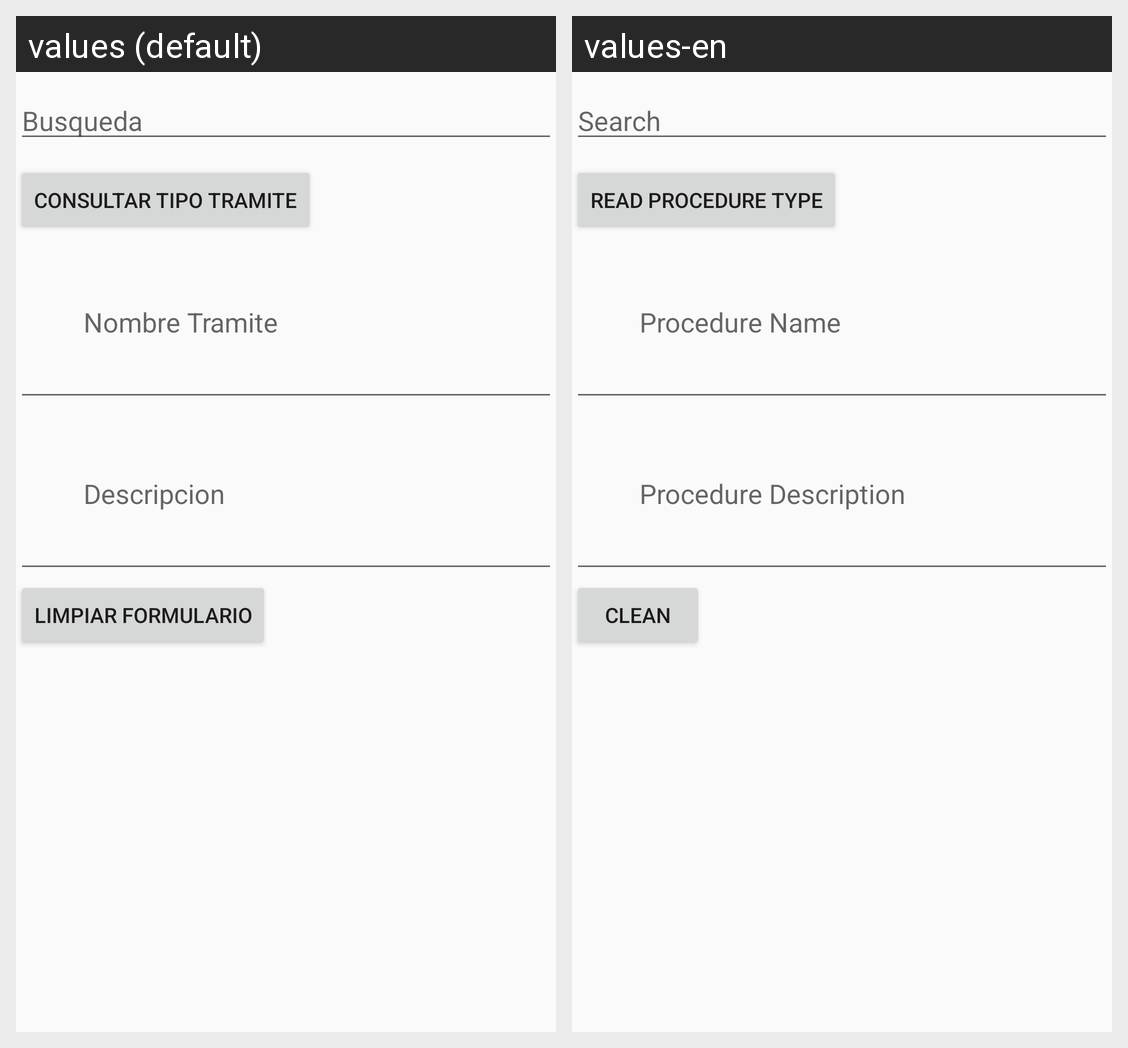

This grid shows one Android layout under two languages. Give, for every string resource on the screen, its name, the default text and each shown locale's text.
Android screen res/layout/activity_tipo_tramite_consultar.xml rendered under 2 locales, left to right: values (default), values-en. Device: Nexus 5 (rendered at 1080×1920; each locale shown at half size, 540×960, under a caption strip naming it); theme AppTheme.
Strings drawn on this screen, with the default value and each locale's value (text and hints the layout hard-codes, and strings that could not be matched under every locale, appear in the picture but are not listed):

busquedatipotramite
  values: Busqueda
  values-en: Search

tipotramiteread
  values: Consultar Tipo Tramite
  values-en: Read Procedure Type

nombre
  values: Nombre Tramite
  values-en: Procedure Name

descripcion
  values: Descripcion
  values-en: Procedure Description

limpiar
  values: Limpiar Formulario
  values-en: Clean
